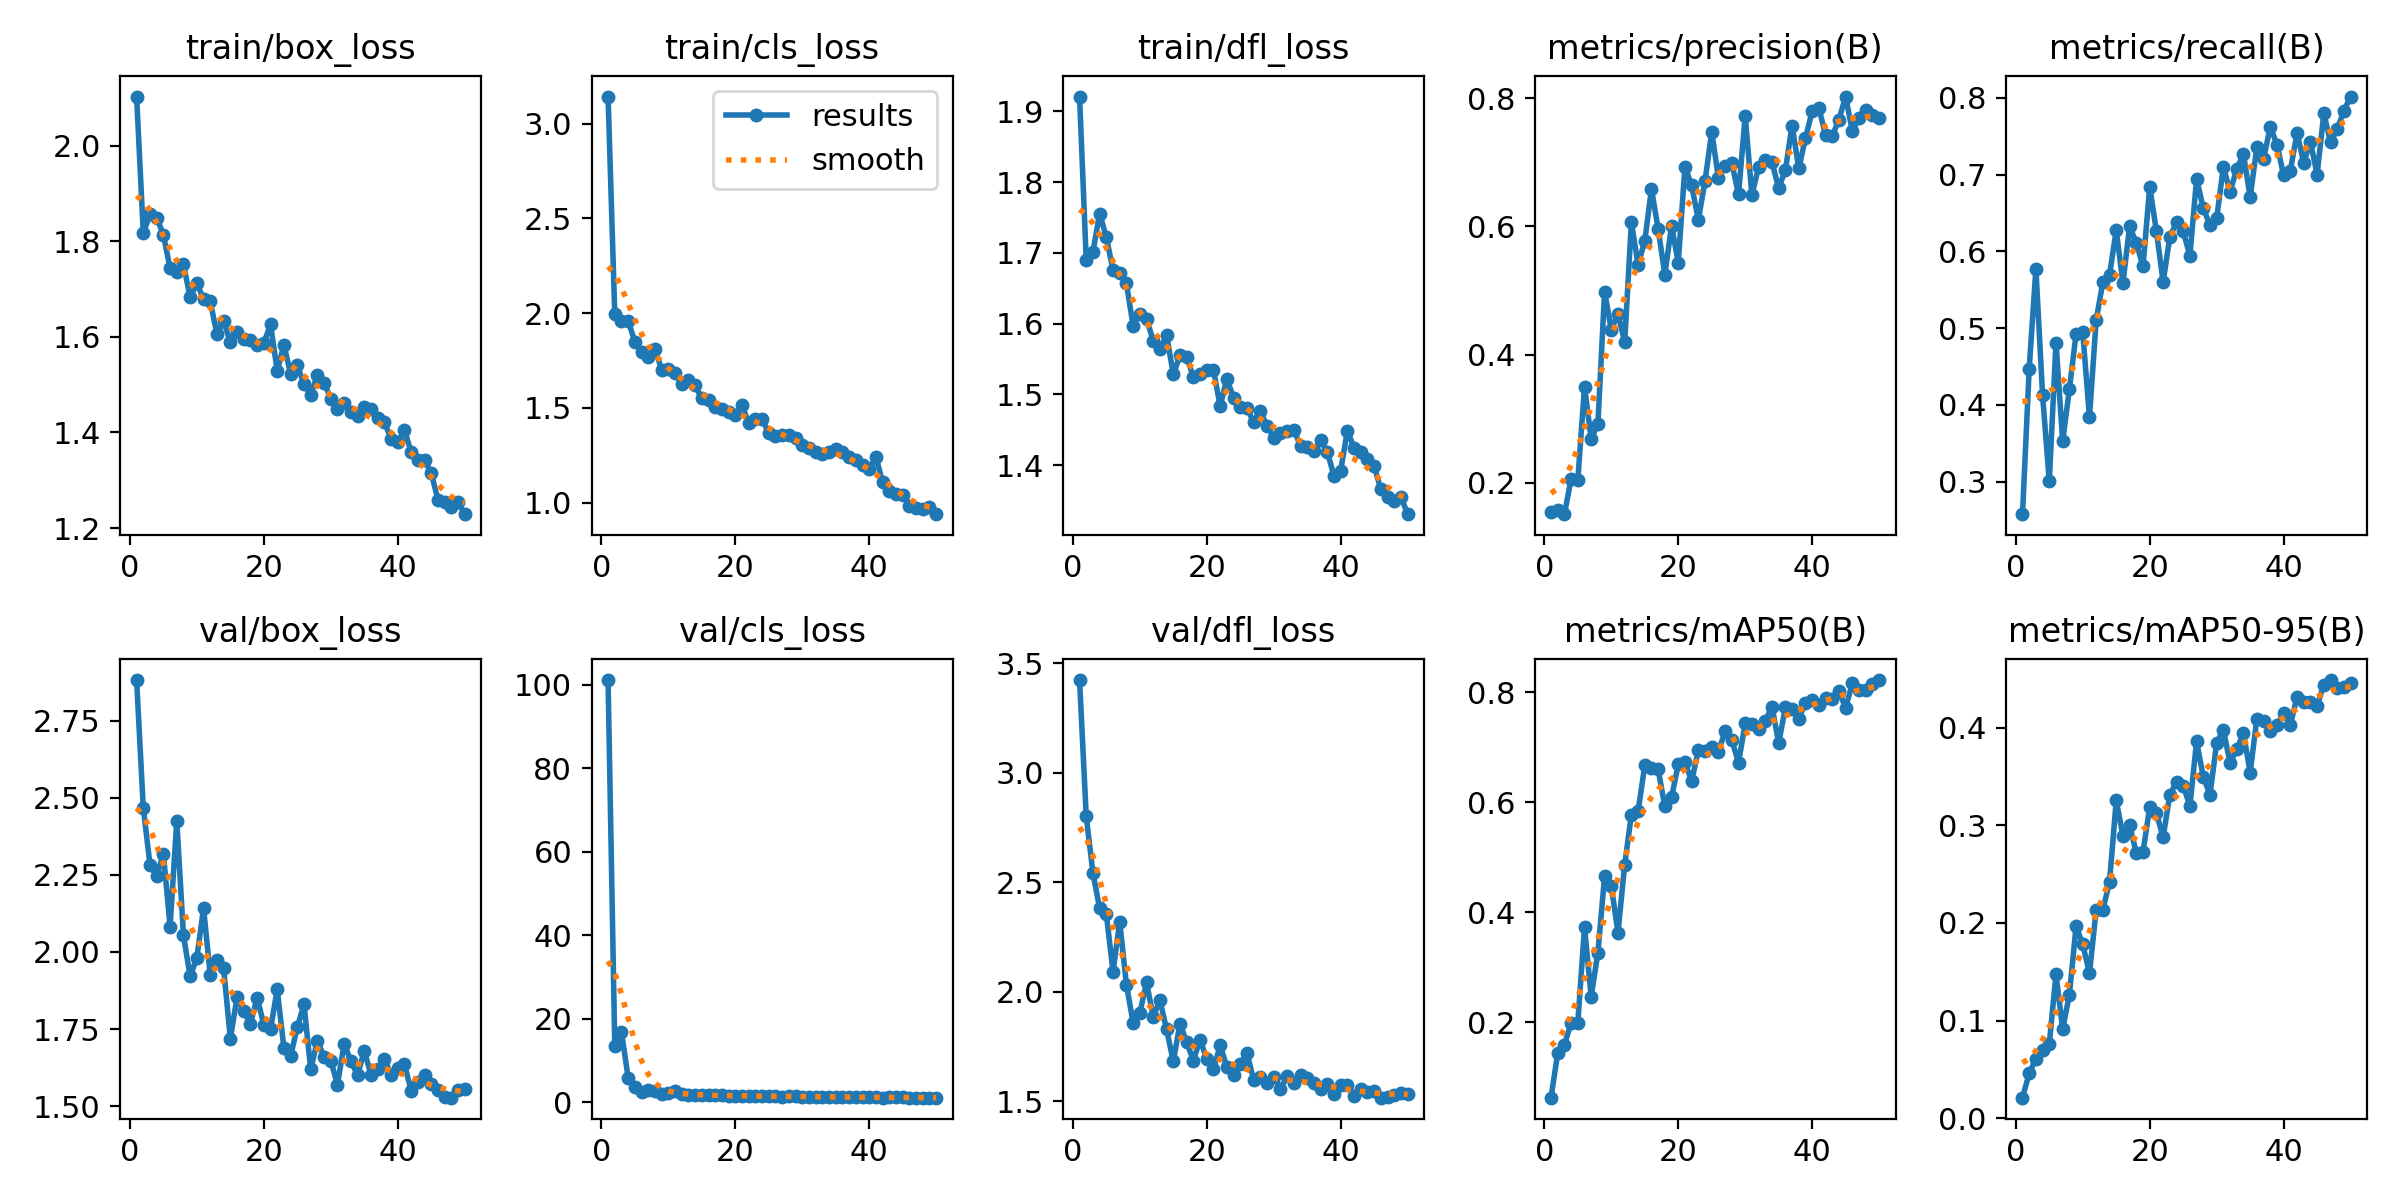

The file beside this chart, header and first rows:
epoch, time, train/box_loss, train/cls_loss, train/dfl_loss, metrics/precision(B), metrics/recall(B), metrics/mAP50(B), metrics/mAP50-95(B), val/box_loss, val/cls_loss, val/dfl_loss, lr/pg0, lr/pg1, lr/pg2
1, 12.02, 2.102, 3.142, 1.921, 0.1551, 0.2577, 0.06252, 0.02119, 2.881, 101.1, 3.424, 0.0004631, 0.0004631, 0.0004631
2, 22.05, 1.817, 1.995, 1.689, 0.1582, 0.4474, 0.1442, 0.04608, 2.467, 13.47, 2.801, 0.0009208, 0.0009208, 0.0009208
3, 31.23, 1.856, 1.955, 1.702, 0.151, 0.5773, 0.159, 0.06102, 2.282, 16.86, 2.542, 0.00136, 0.00136, 0.00136
4, 41.26, 1.849, 1.958, 1.756, 0.2062, 0.4126, 0.1984, 0.06983, 2.245, 5.841, 2.381, 0.001344, 0.001344, 0.001344
5, 51.23, 1.813, 1.849, 1.722, 0.2042, 0.3005, 0.1988, 0.0761, 2.318, 3.563, 2.353, 0.001316, 0.001316, 0.001316
6, 60.27, 1.743, 1.793, 1.676, 0.35, 0.4813, 0.3724, 0.1474, 2.082, 2.535, 2.092, 0.001288, 0.001288, 0.001288
7, 69.93, 1.736, 1.765, 1.672, 0.2683, 0.3531, 0.2464, 0.09159, 2.425, 2.964, 2.319, 0.001259, 0.001259, 0.001259
8, 79.63, 1.751, 1.811, 1.657, 0.2919, 0.4203, 0.3264, 0.1264, 2.053, 2.714, 2.033, 0.001231, 0.001231, 0.001231
9, 89.19, 1.682, 1.701, 1.597, 0.4984, 0.4926, 0.4648, 0.1965, 1.921, 1.964, 1.858, 0.001203, 0.001203, 0.001203
10, 98.58, 1.712, 1.703, 1.614, 0.4388, 0.4945, 0.4476, 0.1781, 1.982, 2.117, 1.902, 0.001174, 0.001174, 0.001174
11, 108.5, 1.678, 1.683, 1.607, 0.4641, 0.3839, 0.3624, 0.1484, 2.142, 2.654, 2.042, 0.001146, 0.001146, 0.001146
12, 118.2, 1.674, 1.626, 1.576, 0.4193, 0.5102, 0.486, 0.2132, 1.925, 1.873, 1.887, 0.001118, 0.001118, 0.001118
13, 127.2, 1.605, 1.645, 1.564, 0.6067, 0.5599, 0.5769, 0.2134, 1.972, 1.814, 1.962, 0.001089, 0.001089, 0.001089
14, 137.2, 1.633, 1.618, 1.584, 0.5403, 0.5695, 0.5831, 0.2422, 1.947, 1.712, 1.828, 0.001061, 0.001061, 0.001061
15, 147.1, 1.589, 1.549, 1.528, 0.5772, 0.6278, 0.6666, 0.3255, 1.719, 1.643, 1.682, 0.001033, 0.001033, 0.001033
16, 156.7, 1.611, 1.543, 1.555, 0.6587, 0.5588, 0.6621, 0.2892, 1.853, 1.66, 1.854, 0.001005, 0.001005, 0.001005
17, 166.1, 1.596, 1.505, 1.553, 0.5961, 0.633, 0.6593, 0.3, 1.808, 1.629, 1.769, 0.0009763, 0.0009763, 0.0009763
18, 175.9, 1.593, 1.493, 1.525, 0.5249, 0.6107, 0.5919, 0.2718, 1.766, 1.642, 1.686, 0.000948, 0.000948, 0.000948
19, 185.6, 1.583, 1.477, 1.528, 0.6009, 0.5809, 0.6083, 0.2727, 1.852, 1.583, 1.782, 0.0009197, 0.0009197, 0.0009197
20, 194.5, 1.587, 1.461, 1.535, 0.5437, 0.6844, 0.6684, 0.3187, 1.764, 1.573, 1.692, 0.0008914, 0.0008914, 0.0008914
21, 204.2, 1.626, 1.516, 1.535, 0.6934, 0.6262, 0.672, 0.3123, 1.749, 1.452, 1.646, 0.0008631, 0.0008631, 0.0008631
22, 213.9, 1.529, 1.418, 1.483, 0.6643, 0.5601, 0.638, 0.2878, 1.879, 1.554, 1.755, 0.0008348, 0.0008348, 0.0008348
23, 222.9, 1.583, 1.441, 1.522, 0.61, 0.6187, 0.6944, 0.3312, 1.688, 1.48, 1.656, 0.0008065, 0.0008065, 0.0008065
24, 233.1, 1.522, 1.44, 1.495, 0.671, 0.638, 0.6922, 0.3444, 1.662, 1.435, 1.62, 0.0007782, 0.0007782, 0.0007782
25, 243.1, 1.541, 1.367, 1.482, 0.7477, 0.626, 0.6991, 0.3406, 1.757, 1.385, 1.671, 0.0007499, 0.0007499, 0.0007499
26, 252.8, 1.5, 1.353, 1.481, 0.6758, 0.5946, 0.6917, 0.3199, 1.83, 1.472, 1.72, 0.0007216, 0.0007216, 0.0007216
27, 262.3, 1.478, 1.354, 1.46, 0.6947, 0.6944, 0.7285, 0.386, 1.619, 1.321, 1.598, 0.0006934, 0.0006934, 0.0006934
28, 272.6, 1.52, 1.355, 1.476, 0.6989, 0.6564, 0.7125, 0.3496, 1.713, 1.389, 1.612, 0.0006651, 0.0006651, 0.0006651
29, 282.9, 1.504, 1.34, 1.456, 0.65, 0.6342, 0.6714, 0.3313, 1.66, 1.48, 1.582, 0.0006368, 0.0006368, 0.0006368
30, 292.1, 1.471, 1.304, 1.439, 0.7726, 0.6434, 0.7428, 0.3842, 1.648, 1.342, 1.611, 0.0006085, 0.0006085, 0.0006085
31, 302.2, 1.45, 1.288, 1.445, 0.6485, 0.71, 0.7422, 0.3977, 1.57, 1.31, 1.558, 0.0005802, 0.0005802, 0.0005802
32, 312.5, 1.462, 1.268, 1.449, 0.6931, 0.6779, 0.7332, 0.3638, 1.703, 1.322, 1.613, 0.0005519, 0.0005519, 0.0005519
33, 322.4, 1.443, 1.258, 1.45, 0.7034, 0.7073, 0.7467, 0.3778, 1.646, 1.29, 1.583, 0.0005236, 0.0005236, 0.0005236
34, 331.7, 1.435, 1.268, 1.427, 0.7003, 0.7268, 0.7735, 0.3946, 1.601, 1.259, 1.621, 0.0004953, 0.0004953, 0.0004953
35, 341.5, 1.452, 1.281, 1.426, 0.6596, 0.6706, 0.7071, 0.354, 1.68, 1.348, 1.606, 0.000467, 0.000467, 0.000467
36, 351.4, 1.448, 1.267, 1.42, 0.6882, 0.7358, 0.7719, 0.4091, 1.602, 1.25, 1.581, 0.0004387, 0.0004387, 0.0004387
37, 360.4, 1.43, 1.242, 1.435, 0.7573, 0.7201, 0.7688, 0.4064, 1.621, 1.211, 1.557, 0.0004104, 0.0004104, 0.0004104
38, 370.2, 1.422, 1.226, 1.418, 0.6906, 0.7624, 0.7518, 0.3965, 1.654, 1.234, 1.578, 0.0003821, 0.0003821, 0.0003821
39, 379.9, 1.386, 1.196, 1.385, 0.7377, 0.7392, 0.7798, 0.4024, 1.602, 1.189, 1.532, 0.0003538, 0.0003538, 0.0003538
40, 388.9, 1.38, 1.176, 1.392, 0.78, 0.699, 0.7858, 0.4145, 1.623, 1.169, 1.573, 0.0003255, 0.0003255, 0.0003255
41, 400.3, 1.406, 1.242, 1.449, 0.785, 0.7052, 0.7765, 0.4026, 1.636, 1.215, 1.575, 0.0002972, 0.0002972, 0.0002972
42, 410, 1.359, 1.106, 1.424, 0.7424, 0.7544, 0.7893, 0.4312, 1.551, 1.122, 1.525, 0.0002689, 0.0002689, 0.0002689
43, 419.7, 1.343, 1.062, 1.419, 0.741, 0.7156, 0.7878, 0.4263, 1.579, 1.166, 1.554, 0.0002406, 0.0002406, 0.0002406
44, 428.3, 1.342, 1.047, 1.409, 0.7668, 0.743, 0.8015, 0.4259, 1.601, 1.153, 1.54, 0.0002123, 0.0002123, 0.0002123
45, 437.8, 1.315, 1.042, 1.399, 0.8027, 0.7002, 0.771, 0.4222, 1.571, 1.159, 1.546, 0.0001841, 0.0001841, 0.0001841
46, 447.4, 1.259, 0.9817, 1.365, 0.7488, 0.7797, 0.8159, 0.4439, 1.553, 1.096, 1.516, 0.0001558, 0.0001558, 0.0001558
47, 456.3, 1.254, 0.9714, 1.354, 0.7696, 0.7422, 0.8043, 0.4487, 1.528, 1.112, 1.521, 0.0001275, 0.0001275, 0.0001275
48, 466.3, 1.245, 0.9651, 1.35, 0.7822, 0.759, 0.8036, 0.4404, 1.528, 1.096, 1.527, 9.91726e-05, 9.91726e-05, 9.91726e-05
49, 476.1, 1.254, 0.974, 1.355, 0.7744, 0.7832, 0.8147, 0.4417, 1.554, 1.091, 1.538, 7.08784e-05, 7.08784e-05, 7.08784e-05
50, 484.8, 1.229, 0.9385, 1.331, 0.7687, 0.8017, 0.8217, 0.446, 1.556, 1.089, 1.534, 4.25842e-05, 4.25842e-05, 4.25842e-05
